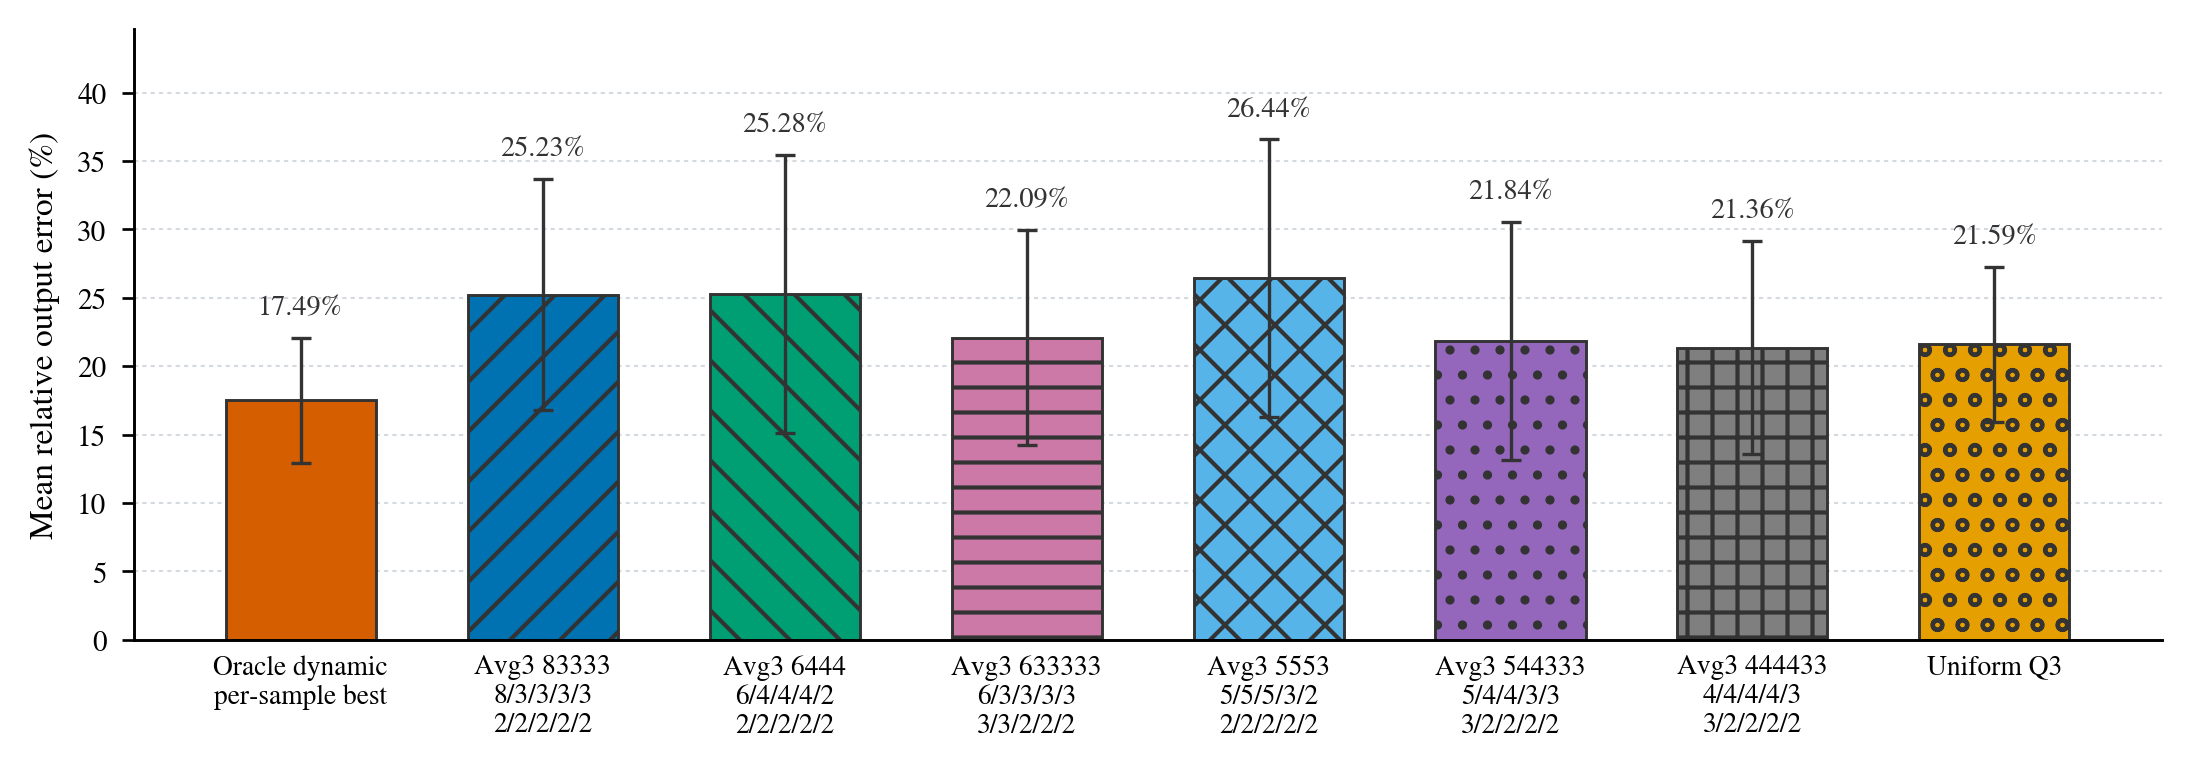

Values plotted in this chart, from the file beside it:
strategy, label, allocation_level, precision_by_rank, format_by_rank, nominal_average_bits, effective_average_bits_per_weight, quantized_top10_bytes, sample_count, win_count, mean_relative_l2_error, std_relative_l2_error, median_relative_l2_error, min_relative_l2_error, max_relative_l2_error, mean_cosine_similarity
oracle_avg3_extra, Oracle dynamic, per_sample_oracle, per-sample best, per-sample best, 3.0, 3.501, 55069901, 20, 0, 0.1749, 0.04583, 0.1652, 0.1039, 0.2571, 0.9845
rank_aware_qk83333, Avg3 83333, routed_rank, 8/3/3/3/3/2/2/2/2/2, Q8_K/Q3_K/Q3_K/Q3_K/Q3_K/Q2_K/Q2_K/Q2_K/…, 3.0, 3.6, 56623104, 20, 0, 0.2523, 0.08465, 0.2198, 0.1427, 0.382, 0.9668
rank_aware_qk6444, Avg3 6444, routed_rank, 6/4/4/4/2/2/2/2/2/2, Q6_K/Q4_K/Q4_K/Q4_K/Q2_K/Q2_K/Q2_K/Q2_K/…, 3.0, 3.581, 56328192, 20, 1, 0.2528, 0.1016, 0.238, 0.113, 0.5123, 0.9646
rank_aware_qk633333, Avg3 633333, routed_rank, 6/3/3/3/3/3/3/2/2/2, Q6_K/Q3_K/Q3_K/Q3_K/Q3_K/Q3_K/Q3_K/Q2_K/…, 3.0, 3.506, 55148544, 20, 2, 0.2209, 0.07852, 0.2039, 0.1372, 0.3712, 0.9747
rank_aware_qk5553, Avg3 5553, routed_rank, 5/5/5/3/2/2/2/2/2/2, Q5_K/Q5_K/Q5_K/Q3_K/Q2_K/Q2_K/Q2_K/Q2_K/…, 3.0, 3.569, 56131584, 20, 1, 0.2644, 0.1015, 0.2683, 0.1145, 0.5148, 0.9632
rank_aware_qk544333, Avg3 544333, routed_rank, 5/4/4/3/3/3/2/2/2/2, Q5_K/Q4_K/Q4_K/Q3_K/Q3_K/Q3_K/Q2_K/Q2_K/…, 3.0, 3.531, 55541760, 20, 6, 0.2184, 0.08709, 0.1803, 0.1039, 0.3598, 0.9742
rank_aware_qk444433, Avg3 444433, routed_rank, 4/4/4/4/3/3/2/2/2/2, Q4_K/Q4_K/Q4_K/Q4_K/Q3_K/Q3_K/Q2_K/Q2_K/…, 3.0, 3.538, 55640064, 20, 3, 0.2136, 0.07797, 0.1762, 0.1286, 0.3583, 0.9749
uniform_q3, Uniform Q3, routed_rank, 3/3/3/3/3/3/3/3/3/3, Q3_K/Q3_K/Q3_K/Q3_K/Q3_K/Q3_K/Q3_K/Q3_K/…, 3.0, 3.438, 54067200, 20, 7, 0.2159, 0.05666, 0.2155, 0.1369, 0.3735, 0.9777
